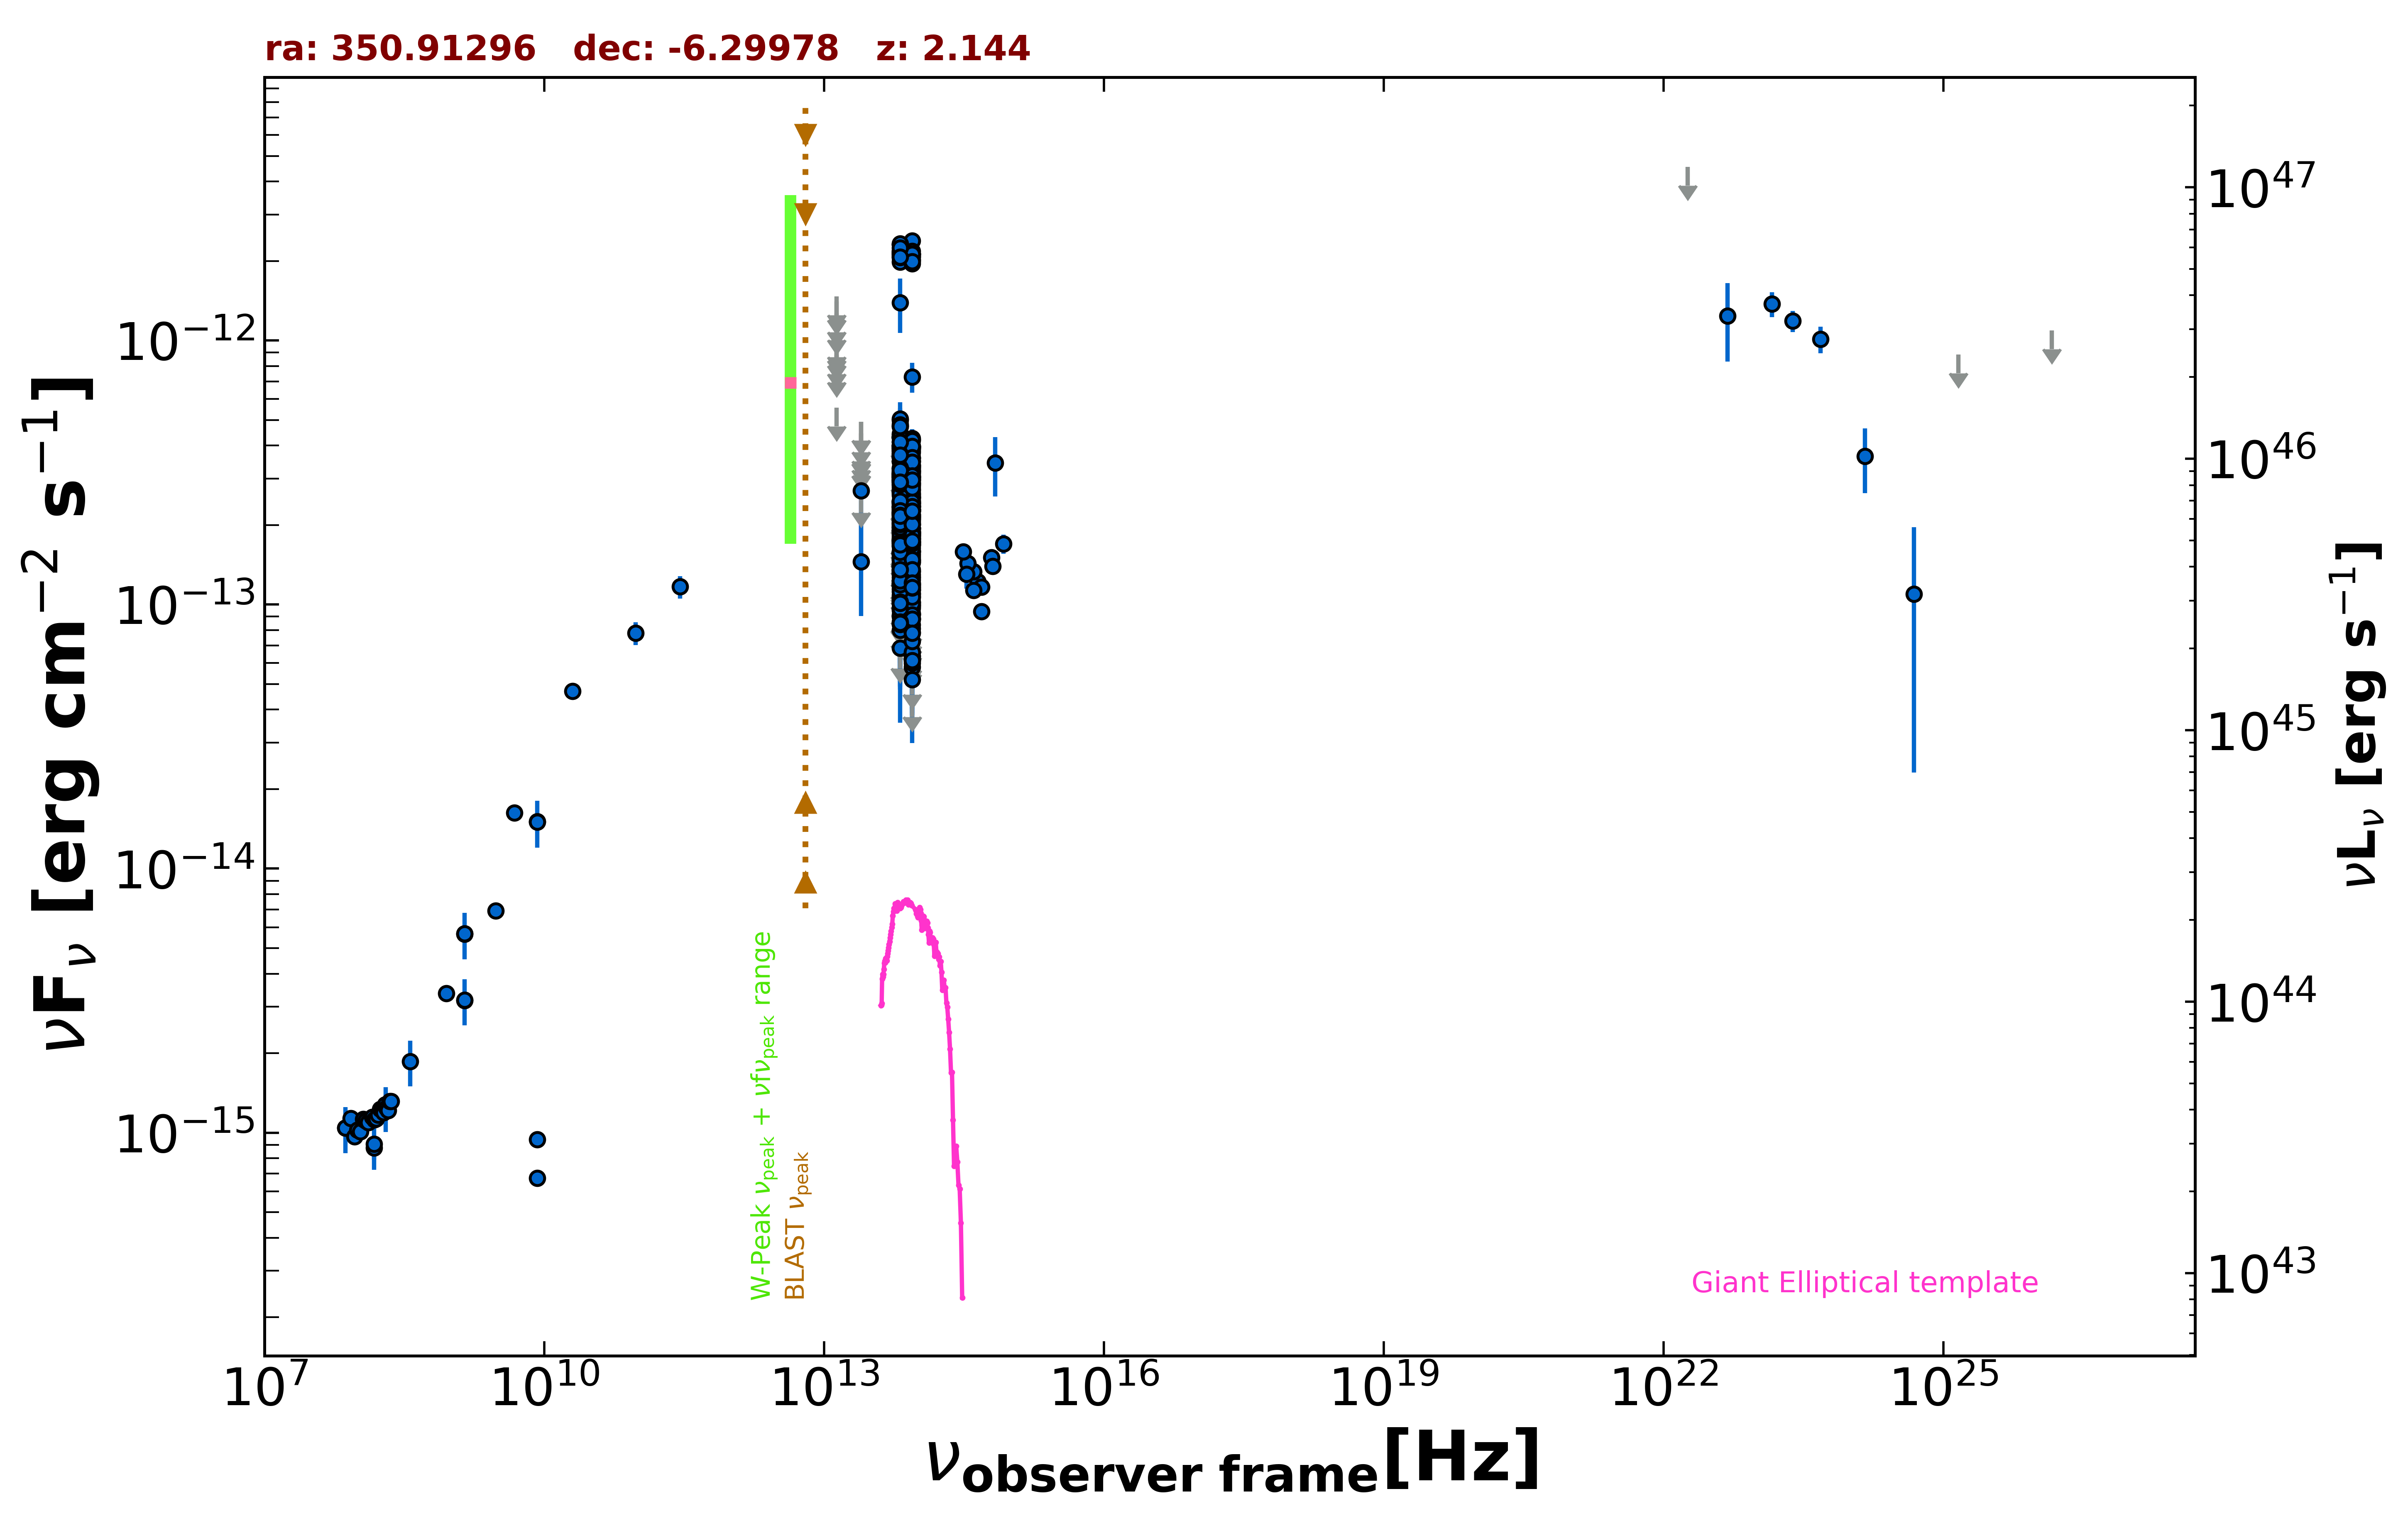

Data behind this chart, as committed beside it:
freq., flux, err_flux, MJD_start, MJD_end, flag, catalog, reference
1.400e+09, 3.172e-15, 2.000e-18, 55000, 55000, , FIRST, White et al. 1997  ApJ  475 479
1.400e+09, 5.664e-15, 1.695e-16, 55000, 55000, , NVSS, Condon et al. 1998  AJ  115  1693
8.870e+08, 3.373e-15, 2.415e-16, 55000, 55000, , RACS, Hale et al. 2021  PASA  38  e058
3.000e+09, 6.924e-15, 1.750e-17, 55000, 55000, , VLASSQL, Gordon et al. 2021  ApJS  255  30
1.500e+08, 8.777e-16, 8.805e-17, 55000, 55000, , TGSS150, Intema et al. 2017  A&A  598  A781
7.400e+07, 1.043e-15, 6.660e-17, 55000, 55000, , VLSSR, Lane et al. 2014  MNRAS  440 327
2.000e+10, 4.700e-14, 2.200e-15, 55000, 55000, , AT20G, Murphy et al. 2010  MNRAS  402  2403
8.400e+09, 1.507e-14, 0.000e+00, 55000, 55000, , CRATES, Healey et al. 2007  ApJS  171  61
8.400e+09, 9.408e-16, 0.000e+00, 55000, 55000, , CRATES, Healey et al. 2007  ApJS  171  61
8.400e+09, 6.720e-16, 0.000e+00, 55000, 55000, , CRATES, Healey et al. 2007  ApJS  171  61
4.800e+09, 1.627e-14, 1.010e-15, 55000, 55000, , PMN, Griffith et al. 1993-1996  VizieR  VIII/…
2.850e+11, 1.168e-13, 1.140e-14, 56949, 56949, , ALMA, Bonato et al. 2019  MNRAS  485  1188
9.506e+10, 7.795e-14, 7.605e-15, 56949, 56949, , ALMA, Bonato et al. 2019  MNRAS  485  1188
8.817e+13, 3.764e-13, 2.750e-15, 55000, 55000, , UNWISE, Schlafly et al. 2019  ApJS  240  30
6.517e+13, 3.614e-13, 4.100e-15, 55000, 55000, , UNWISE, Schlafly et al. 2019  ApJS  240  30
8.817e+13, 6.133e-14, 5.375e-15, 55000, 55000, , WISE, Wright et al. 2010  AJ  140  1868
6.517e+13, 8.014e-14, 7.910e-15, 55000, 55000, , WISE, Wright et al. 2010  AJ  140  1868
2.498e+13, 1.452e-13, 5.460e-14, 55000, 55000, , WISE, Wright et al. 2010  AJ  140  1868
1.363e+13, 5.571e-13, 0.000e+00, 55000, 55000, UL, WISE, Wright et al. 2010  AJ  140  1868
8.817e+13, 9.983e-14, 2.206e-14, 56820, 56820, , NEOWISE, Mainzer et al. 2014  ApJ  792  30
6.517e+13, 8.246e-14, 0.000e+00, 56820, 56820, UL, NEOWISE, Mainzer et al. 2014  ApJ  792  30
8.817e+13, 9.955e-14, 2.853e-14, 56820, 56820, , NEOWISE, Mainzer et al. 2014  ApJ  792  30
6.517e+13, 1.253e-13, 0.000e+00, 56820, 56820, UL, NEOWISE, Mainzer et al. 2014  ApJ  792  30
8.817e+13, 9.291e-14, 2.316e-14, 56820, 56820, , NEOWISE, Mainzer et al. 2014  ApJ  792  30
6.517e+13, 1.574e-13, 4.270e-14, 56820, 56820, , NEOWISE, Mainzer et al. 2014  ApJ  792  30
8.817e+13, 8.775e-14, 2.708e-14, 56820, 56820, , NEOWISE, Mainzer et al. 2014  ApJ  792  30
6.517e+13, 1.761e-13, 6.135e-14, 56820, 56820, , NEOWISE, Mainzer et al. 2014  ApJ  792  30
8.817e+13, 9.163e-14, 2.318e-14, 56821, 56821, , NEOWISE, Mainzer et al. 2014  ApJ  792  30
6.517e+13, 1.760e-13, 4.370e-14, 56821, 56821, , NEOWISE, Mainzer et al. 2014  ApJ  792  30
8.817e+13, 7.857e-14, 2.564e-14, 56820, 56820, , NEOWISE, Mainzer et al. 2014  ApJ  792  30
6.517e+13, 1.657e-13, 0.000e+00, 56820, 56820, UL, NEOWISE, Mainzer et al. 2014  ApJ  792  30
8.817e+13, 2.291e-13, 3.770e-14, 56820, 56820, , NEOWISE, Mainzer et al. 2014  ApJ  792  30
6.517e+13, 1.064e-13, 3.761e-14, 56820, 56820, , NEOWISE, Mainzer et al. 2014  ApJ  792  30
8.817e+13, 2.128e-13, 2.695e-14, 57185, 57185, , NEOWISE, Mainzer et al. 2014  ApJ  792  30
6.517e+13, 1.742e-13, 4.625e-14, 57185, 57185, , NEOWISE, Mainzer et al. 2014  ApJ  792  30
8.817e+13, 1.603e-13, 2.325e-14, 57185, 57185, , NEOWISE, Mainzer et al. 2014  ApJ  792  30
6.517e+13, 1.085e-13, 3.780e-14, 57185, 57185, , NEOWISE, Mainzer et al. 2014  ApJ  792  30
8.817e+13, 2.952e-13, 3.050e-14, 57185, 57185, , NEOWISE, Mainzer et al. 2014  ApJ  792  30
6.517e+13, 1.978e-13, 3.680e-14, 57185, 57185, , NEOWISE, Mainzer et al. 2014  ApJ  792  30
8.817e+13, 1.892e-13, 3.205e-14, 57185, 57185, , NEOWISE, Mainzer et al. 2014  ApJ  792  30
6.517e+13, 1.912e-13, 3.580e-14, 57185, 57185, , NEOWISE, Mainzer et al. 2014  ApJ  792  30
8.817e+13, 1.442e-13, 2.405e-14, 57185, 57185, , NEOWISE, Mainzer et al. 2014  ApJ  792  30
6.517e+13, 1.664e-13, 3.565e-14, 57185, 57185, , NEOWISE, Mainzer et al. 2014  ApJ  792  30
8.817e+13, 1.730e-13, 2.430e-14, 57185, 57185, , NEOWISE, Mainzer et al. 2014  ApJ  792  30
6.517e+13, 2.341e-13, 3.765e-14, 57185, 57185, , NEOWISE, Mainzer et al. 2014  ApJ  792  30
8.817e+13, 2.072e-13, 2.490e-14, 57185, 57185, , NEOWISE, Mainzer et al. 2014  ApJ  792  30
6.517e+13, 1.534e-13, 4.000e-14, 57185, 57185, , NEOWISE, Mainzer et al. 2014  ApJ  792  30
8.817e+13, 2.426e-13, 3.270e-14, 57185, 57185, , NEOWISE, Mainzer et al. 2014  ApJ  792  30
6.517e+13, 1.408e-13, 3.470e-14, 57185, 57185, , NEOWISE, Mainzer et al. 2014  ApJ  792  30
8.817e+13, 1.722e-13, 2.290e-14, 57185, 57185, , NEOWISE, Mainzer et al. 2014  ApJ  792  30
6.517e+13, 1.789e-13, 0.000e+00, 57185, 57185, UL, NEOWISE, Mainzer et al. 2014  ApJ  792  30
8.817e+13, 2.573e-13, 3.660e-14, 57185, 57185, , NEOWISE, Mainzer et al. 2014  ApJ  792  30
6.517e+13, 1.665e-13, 3.725e-14, 57185, 57185, , NEOWISE, Mainzer et al. 2014  ApJ  792  30
8.817e+13, 1.536e-13, 2.360e-14, 57185, 57185, , NEOWISE, Mainzer et al. 2014  ApJ  792  30
6.517e+13, 1.567e-13, 3.860e-14, 57185, 57185, , NEOWISE, Mainzer et al. 2014  ApJ  792  30
8.817e+13, 1.810e-13, 2.525e-14, 57184, 57184, , NEOWISE, Mainzer et al. 2014  ApJ  792  30
6.517e+13, 9.033e-14, 3.864e-14, 57184, 57184, , NEOWISE, Mainzer et al. 2014  ApJ  792  30
8.817e+13, 3.001e-13, 2.825e-14, 58443, 58443, , NEOWISE, Mainzer et al. 2014  ApJ  792  30
6.517e+13, 3.086e-13, 4.565e-14, 58443, 58443, , NEOWISE, Mainzer et al. 2014  ApJ  792  30
8.817e+13, 2.837e-13, 2.855e-14, 58443, 58443, , NEOWISE, Mainzer et al. 2014  ApJ  792  30
... 460 more rows
